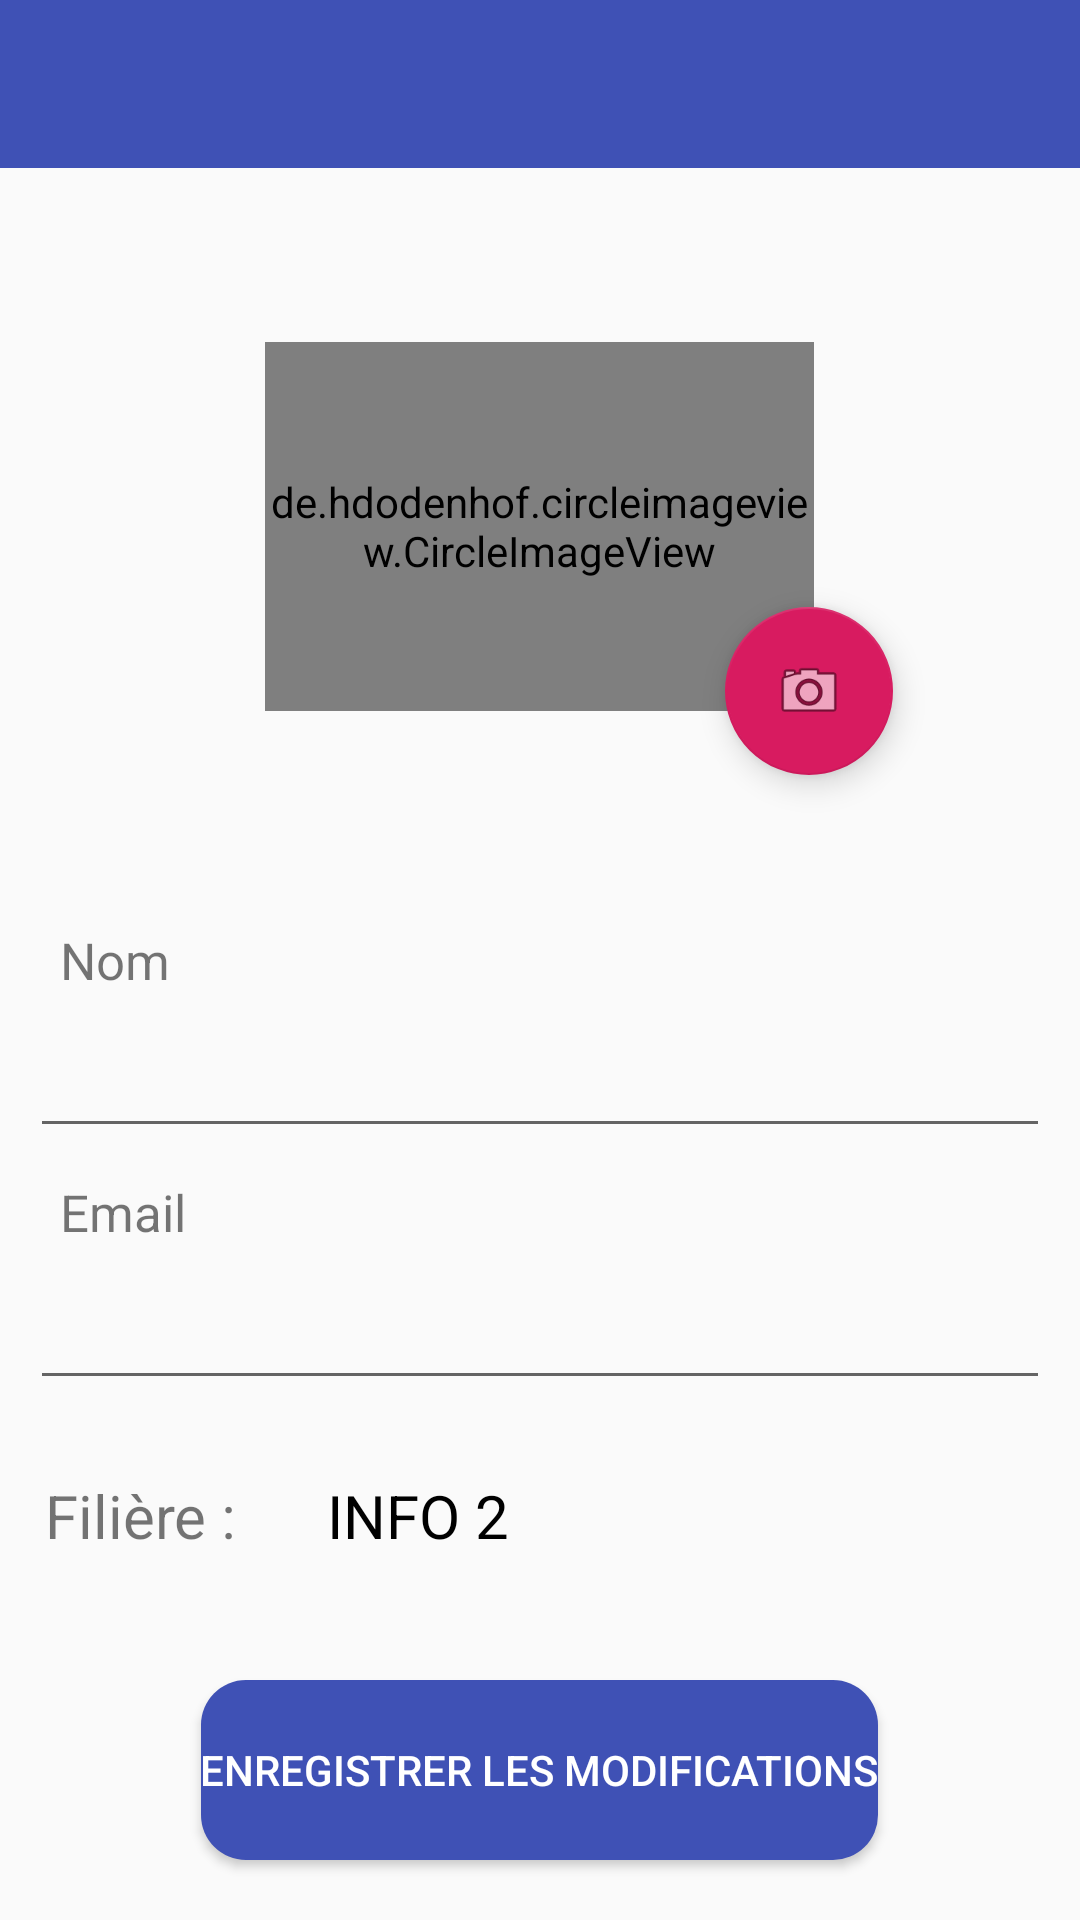

Write the Android layout XML for this screen, with the resource values it uses.
<!-- AndroidManifest.xml: application theme AppTheme -->
<!-- res/layout/activity_setting.xml -->
<?xml version="1.0" encoding="utf-8"?>
<RelativeLayout xmlns:android="http://schemas.android.com/apk/res/android"
    xmlns:app="http://schemas.android.com/apk/res-auto"
    xmlns:tools="http://schemas.android.com/tools"
    android:layout_width="match_parent"
    android:layout_height="match_parent"
    tools:context=".SettingActivity">
    <android.support.v7.widget.Toolbar
        android:id="@+id/toolbar"
        android:layout_width="match_parent"
        android:layout_height="?attr/actionBarSize"
        app:titleTextColor="#FFF"
        android:background="@color/colorPrimary"
        android:theme="@style/ToolbarStyle"

        />

    <de.hdodenhof.circleimageview.CircleImageView
        android:id="@+id/imageView3"
        android:layout_width="183dp"
        android:layout_height="123dp"
        android:layout_below="@id/toolbar"
        android:layout_centerHorizontal="true"
        android:layout_marginTop="58dp"
        android:src="@drawable/user_logo" />

    <android.support.design.widget.FloatingActionButton
        android:id="@+id/floatingActionButton"
        android:layout_width="wrap_content"
        android:layout_height="wrap_content"
        android:layout_marginTop="-35dp"
        android:layout_marginLeft="-30dp"
        android:layout_below="@id/imageView3"
        android:layout_toRightOf="@id/imageView3"
        app:srcCompat="@android:drawable/ic_menu_camera"/>

    <TextView
        android:id="@+id/nom"
        android:layout_width="wrap_content"
        android:layout_height="wrap_content"
        android:text="Nom"
        android:layout_marginLeft="20dp"
        android:layout_centerVertical="true"
        android:textSize="17sp" />
    <EditText
        android:id="@+id/inputName"
        android:layout_width="match_parent"
        android:layout_height="wrap_content"
        android:layout_below="@id/nom"
        android:layout_margin="10dp"
        />
    <TextView
        android:id="@+id/email"
        android:layout_width="wrap_content"
        android:layout_height="wrap_content"
        android:text="Email"
        android:layout_marginLeft="20dp"
        android:layout_below="@id/inputName"
        android:textSize="17sp" />
    <EditText
        android:id="@+id/inputEmail"
        android:layout_width="match_parent"
        android:layout_height="wrap_content"
        android:layout_below="@id/email"
        android:layout_margin="10dp"
        />
    <TextView
        android:id="@+id/filiere"
        android:layout_width="wrap_content"
        android:layout_height="wrap_content"
        android:text="Filière :"

        android:layout_below="@id/inputEmail"
        android:textSize="20sp"
        android:layout_margin="15dp"
        />
    <TextView
        android:id="@+id/classe"
        android:layout_width="wrap_content"
        android:layout_height="wrap_content"
        android:text="INFO 2"
        android:textAllCaps="true"
        android:textColor="#000"
        android:layout_toRightOf="@id/filiere"
        android:layout_below="@id/inputEmail"
        android:textSize="20sp"
        android:layout_margin="15dp"
        />

    <Button
        android:id="@+id/enregistrer"
        android:layout_width="wrap_content"
        android:layout_height="60dp"
        android:layout_alignParentBottom="true"
        android:layout_centerHorizontal="true"
        android:layout_marginBottom="20dp"
        android:padding="@dimen/text_size"
        android:background="@drawable/btn_custom"
        android:text="Enregistrer les modifications"
        android:textColor="#fff" />
</RelativeLayout>
<!-- resources referenced by this layout -->
<resources>
  <color name="colorPrimary">#3f51b5</color>
  <!-- drawable btn_custom (drawable) -->
  <?xml version="1.0" encoding="utf-8"?>
  <ripple xmlns:android="http://schemas.android.com/apk/res/android"
      android:color="?android:colorControlHighlight">
      <item>
          <shape xmlns:android="http://schemas.android.com/apk/res/android" android:shape="rectangle">
              <solid android:color="@color/colorPrimary"/>
  
              <corners android:radius="15dp"/>
          </shape>
      </item>
  </ripple>
  <style name="ToolbarStyle">
          <item name="theme">@style/ToolbarTheme</item>
          <item name="android:background">@color/colorPrimary</item>
  
      </style>
  <style name="AppTheme" parent="Theme.AppCompat.Light.NoActionBar">
          
          <item name="colorPrimary">@color/colorPrimary</item>
          <item name="colorPrimaryDark">@color/colorPrimaryDark</item>
          <item name="colorAccent">@color/colorAccent</item>
  
          <item name="colorButtonNormal">@color/colorPrimary</item>
  
      </style>
  <style name="ToolbarTheme">
          <item name="colorControlNormal">#fff</item>
  
      </style>
  <color name="colorPrimaryDark">#303f9f</color>
  <color name="colorAccent">#D81B60</color>
</resources>
